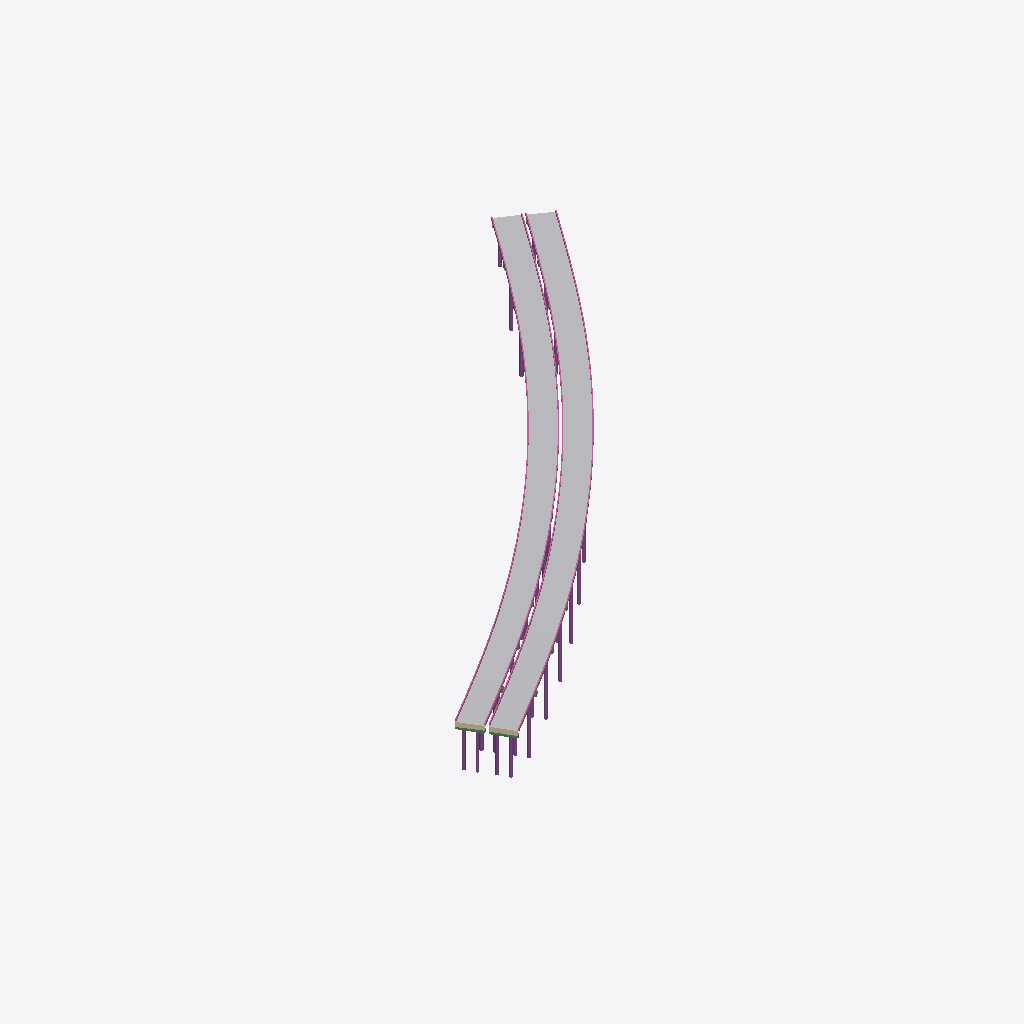
Isometric view of an IFC building model (IFC-SPF (STEP), schema IFC4X3, length unit metre), seen from the south-west, elements coloured by IFC class (only those large enough to see are counted): 48 railings (pink), 24 other elements (light grey), 23 piles (purple), 2 walls (beige), 2 beams (green).
Extent 280.4 m × 261.0 m × 46.9 m (x, y, z). Elements (1470): 816 IfcBeam, 330 IfcBearing, 144 IfcSlab, 52 IfcPile, 48 IfcRailing, 44 IfcColumn, 24 IfcCourse, 8 IfcDiscreteAccessory, 4 IfcWall.

HEADER;
FILE_DESCRIPTION(('ViewDefinition [CoordinationView]'),'2;1');
FILE_NAME('bridge_bim.ifc','2026-09-23T00:00:00',(''),(''),'IfcOpenShell 0.8.5','bridge-bim/scripts/export_ifc.py','');
FILE_SCHEMA(('IFC4X3'));
ENDSEC;
DATA;
#1=IFCPROJECT('1v$oUJDEPTH9UYnacaztEf',$,'高速公路 T 梁桥 BIM（虚构示例）','12×30 m 预应力混凝土 T 梁，先简支后连续，分 3 联；左右幅分离',$,$,$,(#16,#30),#8);
#279=IFCSITE('2GA$7LqobQFhZx6cfqCtwh',$,'项目场地',$,$,$,$,$,$,$,$,$,$,$);
#34224=IFCCOURSE('0QU7EogvXJ28$tXpNQo46n',$,'PV-R06','桥面铺装',$,#97500,#34390,$,.PAVEMENT.);
#38034=IFCCOURSE('33duaplQHJRfax1YHDc9pO',$,'PV-R08','桥面铺装',$,#97704,#38200,$,.PAVEMENT.);
#36129=IFCCOURSE('21LNpBgSrTwx3RfWAhVmK4',$,'PV-R07','桥面铺装',$,#97602,#36295,$,.PAVEMENT.);
#32319=IFCCOURSE('0dUawAh8fQXhqIRs5BnK5h',$,'PV-R05','桥面铺装',$,#97398,#32485,$,.PAVEMENT.);
#39939=IFCCOURSE('1LGoQIqGfSKQ7_5qjrod_h',$,'PV-R09','桥面铺装',$,#97806,#40105,$,.PAVEMENT.);
#24699=IFCCOURSE('2MafvF6lfMfBVU15Lu$9Zh',$,'PV-R01','桥面铺装',$,#96990,#24865,$,.PAVEMENT.);
#28509=IFCCOURSE('3wMzYJEgXTTPgrw6dORS7s',$,'PV-R03','桥面铺装',$,#97194,#28675,$,.PAVEMENT.);
#30414=IFCCOURSE('0A6aUKWj1Hmfli$x7S9NY7',$,'PV-R04','桥面铺装',$,#97296,#30580,$,.PAVEMENT.);
#26604=IFCCOURSE('3FT5b4i11Q5hq0ZK1qBpcv',$,'PV-R02','桥面铺装',$,#97092,#26770,$,.PAVEMENT.);
#11364=IFCCOURSE('2h_7QA53nKchLnE0ScPhDA',$,'PV-L06','桥面铺装',$,#96276,#11530,$,.PAVEMENT.);
#41844=IFCCOURSE('3MzlK3iUfJ_O18hpFhp4iL',$,'PV-R10','桥面铺装',$,#97908,#42010,$,.PAVEMENT.);
#13269=IFCCOURSE('2GHTQlk1zNB9HRW_9FDPyL',$,'PV-L07','桥面铺装',$,#96378,#13435,$,.PAVEMENT.);
#15174=IFCCOURSE('3oki4HnhDRqfZTs_nU3R4v',$,'PV-L08','桥面铺装',$,#96480,#15340,$,.PAVEMENT.);
#43749=IFCCOURSE('1teuXLtfLS_vnxSbRxU6k$',$,'PV-R11','桥面铺装',$,#98010,#43915,$,.PAVEMENT.);
#1839=IFCCOURSE('2pDXgur3bJuQbyH6PAglGV',$,'PV-L01','桥面铺装',$,#95766,#2005,$,.PAVEMENT.);
#9459=IFCCOURSE('0_EzU2tLTTDQxJXblEKBcy',$,'PV-L05','桥面铺装',$,#96174,#9625,$,.PAVEMENT.);
#7554=IFCCOURSE('0f5o55iXLIVfWiQTWD4jl_',$,'PV-L04','桥面铺装',$,#96072,#7720,$,.PAVEMENT.);
#17079=IFCCOURSE('215muRH4LOPh$h8y98E6F7',$,'PV-L09','桥面铺装',$,#96582,#17245,$,.PAVEMENT.);
#3744=IFCCOURSE('2RXOEcclLIpBN$Lm1fjVEy',$,'PV-L02','桥面铺装',$,#95868,#3910,$,.PAVEMENT.);
#18984=IFCCOURSE('2YPQ$RlbbJGu90Li8I5ZGU',$,'PV-L10','桥面铺装',$,#96684,#19150,$,.PAVEMENT.);
#5649=IFCCOURSE('1veoyAHN1GNRt5ZUdonuf1',$,'PV-L03','桥面铺装',$,#95970,#5815,$,.PAVEMENT.);
#20889=IFCCOURSE('0AOMBnoirTrQnef5_j7W$$',$,'PV-L11','桥面铺装',$,#96786,#21055,$,.PAVEMENT.);
#45654=IFCCOURSE('2KAmWHQLbQC8_sQ8CSgifW',$,'PV-R12','桥面铺装',$,#98112,#45820,$,.PAVEMENT.);
#22794=IFCCOURSE('2QrZU2TYPJVh0kvMPePz3j',$,'PV-L12','桥面铺装',$,#96888,#22960,$,.PAVEMENT.);
#53210=IFCPILE('0ZTEulYZ5UrBCE$kRMRkvz',$,'PL-P03-R1','钻孔灌注桩',$,#98739,#53216,$,.BORED.,.CAST_IN_PLACE.);
#51916=IFCPILE('2mYYrx4wvHNAfYBk4bf4Ax',$,'PL-P02-R1','钻孔灌注桩',$,#98583,#51922,$,.BORED.,.CAST_IN_PLACE.);
#54454=IFCPILE('3arfLuy4zNU91UkDfgjWWf',$,'PL-P04-R1','钻孔灌注桩',$,#98895,#54460,$,.BORED.,.CAST_IN_PLACE.);
#50622=IFCPILE('2iK4nNLIjVoBPtORxXXBsj',$,'PL-P01-R1','钻孔灌注桩',$,#98427,#50628,$,.BORED.,.CAST_IN_PLACE.);
#55748=IFCPILE('3LstmSNGjUgO0zC0ky7Jdl',$,'PL-P05-R1','钻孔灌注桩',$,#99051,#55754,$,.BORED.,.CAST_IN_PLACE.);
#48759=IFCWALL('0$S4AADWjTb8jjx2oX97vs',$,'BW-A00-L','桥台背墙',$,#98202,#48769,$,.RETAININGWALL.);
#49105=IFCWALL('3nEWE7DIfPVx9L4bNIKMqR',$,'BW-A00-R','桥台背墙',$,#98244,#49115,$,.RETAININGWALL.);
#49372=IFCPILE('1c$T4ApBfLDwV9$WOGRmZA',$,'PL-A00-R1','钻孔灌注桩',$,#98277,#49378,$,.BORED.,.CAST_IN_PLACE.);
#49054=IFCPILE('286_1DgW9JJv1LsoS8mLD2',$,'PL-A00-L2','钻孔灌注桩',$,#98238,#49060,$,.BORED.,.CAST_IN_PLACE.);
#49394=IFCPILE('2jlELq4xPH0ApSHJJjzmry',$,'PL-A00-R2','钻孔灌注桩',$,#98280,#49400,$,.BORED.,.CAST_IN_PLACE.);
#62859=IFCPILE('0tf5yKdgfUtwasz0fUw$xk',$,'PL-P11-L2','钻孔灌注桩',$,#99915,#62865,$,.BORED.,.CAST_IN_PLACE.);
#61565=IFCPILE('2fowYRglfIsPc3wo4xOhJX',$,'PL-P10-L2','钻孔灌注桩',$,#99759,#61571,$,.BORED.,.CAST_IN_PLACE.);
#49029=IFCPILE('2p4dgUN6PNz9kuqOcQl0fG',$,'PL-A00-L1','钻孔灌注桩',$,#98235,#49038,$,.BORED.,.CAST_IN_PLACE.);
#2017=IFCRAILING('3og1W6pcfM2P2fsoYEJuki',$,'BR-L01-1','混凝土护栏',$,#95769,#2183,$,.GUARDRAIL.);
#24877=IFCRAILING('0C3ZY2FAvU78pIqtdhkIgh',$,'BR-R01-1','混凝土护栏',$,#96993,#25043,$,.GUARDRAIL.);
#57042=IFCPILE('0bUy26LuDKahSr1akOj9lX',$,'PL-P06-R1','钻孔灌注桩',$,#99207,#57048,$,.BORED.,.CAST_IN_PLACE.);
#26782=IFCRAILING('1WfyxpOJjVQBEXEXja3ppF',$,'BR-R02-1','混凝土护栏',$,#97095,#26948,$,.GUARDRAIL.);
#28687=IFCRAILING('0cX9cRBvjPCfLSNNtBFMMt',$,'BR-R03-1','混凝土护栏',$,#97197,#28853,$,.GUARDRAIL.);
#3922=IFCRAILING('3INq5_CC9GRRg4thYPprhB',$,'BR-L02-1','混凝土护栏',$,#95871,#4088,$,.GUARDRAIL.);
#2201=IFCRAILING('3yFZ7P_8fGzQWY5tKCoYc3',$,'BR-L01-2','混凝土护栏',$,#95772,#2367,$,.GUARDRAIL.);
#25061=IFCRAILING('1qXrAjIVTNCf1MyRF7APug',$,'BR-R01-2','混凝土护栏',$,#96996,#25227,$,.GUARDRAIL.);
#5827=IFCRAILING('2XGkJXIoTMyhEMZB4gmts2',$,'BR-L03-1','混凝土护栏',$,#95973,#5993,$,.GUARDRAIL.);
#4106=IFCRAILING('1ugBQgkdDRi8q2KRu8Cjs3',$,'BR-L02-2','混凝土护栏',$,#95874,#4272,$,.GUARDRAIL.);
#26966=IFCRAILING('1NoiNUZPvQT8fazkx5THBW',$,'BR-R02-2','混凝土护栏',$,#97098,#27132,$,.GUARDRAIL.);
#50019=IFCPILE('1Dxy12Po9PSeWPb4EY7UM2',$,'PL-P01-L2','钻孔灌注桩',$,#98355,#50025,$,.BORED.,.CAST_IN_PLACE.);
#6011=IFCRAILING('2aI6nzo3XRc8cscXOOhbdb',$,'BR-L03-2','混凝土护栏',$,#95976,#6177,$,.GUARDRAIL.);
#7732=IFCRAILING('1stY00_c9TIQL6LnHSkYKR',$,'BR-L04-1','混凝土护栏',$,#96075,#7898,$,.GUARDRAIL.);
#30592=IFCRAILING('0SjLuDsNfII8GmXhZVSTAv',$,'BR-R04-1','混凝土护栏',$,#97299,#30758,$,.GUARDRAIL.);
#23156=IFCRAILING('1R5oP5x3fMvP_I0sS41sKQ',$,'BR-L12-2','混凝土护栏',$,#96894,#23322,$,.GUARDRAIL.);
#28871=IFCRAILING('0y7m4Poj1L_R9WTvfM5bGt',$,'BR-R03-2','混凝土护栏',$,#97200,#29037,$,.GUARDRAIL.);
#46016=IFCRAILING('3W3umRS$zOG8v_FV1_vmf4',$,'BR-R12-2','混凝土护栏',$,#98118,#46182,$,.GUARDRAIL.);
#22972=IFCRAILING('1Q6PEcnIjPNPWcTsnYERz$',$,'BR-L12-1','混凝土护栏',$,#96891,#23138,$,.GUARDRAIL.);
#45832=IFCRAILING('22KAEzOmDIRBiTjU9c7p8q',$,'BR-R12-1','混凝土护栏',$,#98115,#45998,$,.GUARDRAIL.);
#21251=IFCRAILING('3J_Ftf4f1G2wWiHKRag_wu',$,'BR-L11-2','混凝土护栏',$,#96792,#21417,$,.GUARDRAIL.);
#44111=IFCRAILING('1m4_U_xDfLi8FRKhk$EHdZ',$,'BR-R11-2','混凝土护栏',$,#98016,#44277,$,.GUARDRAIL.);
#30776=IFCRAILING('2MGSBc5l9KNP6u3zkfhjJR',$,'BR-R04-2','混凝土护栏',$,#97302,#30942,$,.GUARDRAIL.);
#43927=IFCRAILING('3Qg544GXbMmA4Fzv1R_mlC',$,'BR-R11-1','混凝土护栏',$,#98013,#44093,$,.GUARDRAIL.);
#48730=IFCBEAM('0ttjpjQkfHWhNE8RaKy3VN',$,'ABC-A00-L','桥台台帽',$,#98199,#48740,$,.PIERCAP.);
#9637=IFCRAILING('3LnPmIH8vOnPOkvSVAA1pU',$,'BR-L05-1','混凝土护栏',$,#96177,#9803,$,.GUARDRAIL.);
#49076=IFCBEAM('2Wzl40FbnH1gXs34zvAWoi',$,'ABC-A00-R','桥台台帽',$,#98241,#49086,$,.PIERCAP.);
#62212=IFCPILE('1iJG58SRjS2BQF5U_Ir1jU',$,'PL-P10-R2','钻孔灌注桩',$,#99837,#62218,$,.BORED.,.CAST_IN_PLACE.);
#7916=IFCRAILING('1TEmDIE1TUmAjBzqBp7lEz',$,'BR-L04-2','混凝土护栏',$,#96078,#8082,$,.GUARDRAIL.);
#32497=IFCRAILING('0VfJTL2_PMKg7yslHYGPn9',$,'BR-R05-1','混凝土护栏',$,#97401,#32663,$,.GUARDRAIL.);
#19346=IFCRAILING('0q_WtGt2zNkARZ0B_aeN_3',$,'BR-L10-2','混凝土护栏',$,#96690,#19512,$,.GUARDRAIL.);
#42206=IFCRAILING('0vc5AqFiPM7Byl1e6AWITy',$,'BR-R10-2','混凝土护栏',$,#97914,#42372,$,.GUARDRAIL.);
#21067=IFCRAILING('3mk3hbPFrId8o26NtB0$DX',$,'BR-L11-1','混凝土护栏',$,#96789,#21233,$,.GUARDRAIL.);
#36307=IFCRAILING('0g4bRhgfDOUfMK1shKtBAv',$,'BR-R07-1','混凝土护栏',$,#97605,#36473,$,.GUARDRAIL.);
#42022=IFCRAILING('0fpyMcmuzGQwTS2ovycxWU',$,'BR-R10-1','混凝土护栏',$,#97911,#42188,$,.GUARDRAIL.);
#9821=IFCRAILING('0$8oqdYm5IbwoF9SrkBbKM',$,'BR-L05-2','混凝土护栏',$,#96180,#9987,$,.GUARDRAIL.);
#19162=IFCRAILING('3ALIH_M2TQF9BHMvUxiMrN',$,'BR-L10-1','混凝土护栏',$,#96687,#19328,$,.GUARDRAIL.);
#50666=IFCPILE('11Y6$P5d5TSRaoqPiwsQBH',$,'PL-P01-R2','钻孔灌注桩',$,#98433,#50672,$,.BORED.,.CAST_IN_PLACE.);
#13631=IFCRAILING('3u_QkC3j5Uv9B66dcOgDL$',$,'BR-L07-2','混凝土护栏',$,#96384,#13797,$,.GUARDRAIL.);
#11542=IFCRAILING('3kwyju7yTVPw4SL$t5FXnS',$,'BR-L06-1','混凝土护栏',$,#96279,#11708,$,.GUARDRAIL.);
#17441=IFCRAILING('10mRZzp59LfukzwHOrz_oG',$,'BR-L09-2','混凝土护栏',$,#96588,#17607,$,.GUARDRAIL.);
#40301=IFCRAILING('1D6EZKf9TUAwPOjcO73L2h',$,'BR-R09-2','混凝土护栏',$,#97812,#40467,$,.GUARDRAIL.);
#32681=IFCRAILING('2uPStXZs5HgwVn_6xxC083',$,'BR-R05-2','混凝土护栏',$,#97404,#32847,$,.GUARDRAIL.);
#34402=IFCRAILING('1psOx9eGXMahwyzJn_mAFR',$,'BR-R06-1','混凝土护栏',$,#97503,#34568,$,.GUARDRAIL.);
#63871=IFCPILE('3VH5yD36zNyQeOI9s58xRP',$,'PL-A12-L2','钻孔灌注桩',$,#100038,#63877,$,.BORED.,.CAST_IN_PLACE.);
#34586=IFCRAILING('1Ivz1jR2nTew4DNl_U00rn',$,'BR-R06-2','混凝土护栏',$,#97506,#34752,$,.GUARDRAIL.);
#40117=IFCRAILING('3$wgxVvYnHDgPsCTGCyS7K',$,'BR-R09-1','混凝土护栏',$,#97809,#40283,$,.GUARDRAIL.);
#17257=IFCRAILING('1ZLUsJZrfSjBIg0g_ebjJd',$,'BR-L09-1','混凝土护栏',$,#96585,#17423,$,.GUARDRAIL.);
#38212=IFCRAILING('384tZGbCPHVfecVHNcA9Kf',$,'BR-R08-1','混凝土护栏',$,#97707,#38378,$,.GUARDRAIL.);
#11726=IFCRAILING('0_$iwpVk1R1AQJk$auLoRd',$,'BR-L06-2','混凝土护栏',$,#96282,#11892,$,.GUARDRAIL.);
#15536=IFCRAILING('0Qs5PgYurGKBV6FEjXJC8Z',$,'BR-L08-2','混凝土护栏',$,#96486,#15702,$,.GUARDRAIL.);
#49972=IFCPILE('2GDDrC_DrMkg8YtdxZUSc9',$,'PL-P01-L1','钻孔灌注桩',$,#98349,#49981,$,.BORED.,.CAST_IN_PLACE.);
#15352=IFCRAILING('2fGvmi2D9KXPj5gSZIaAHg',$,'BR-L08-1','混凝土护栏',$,#96483,#15518,$,.GUARDRAIL.);
#56395=IFCPILE('2HJZ_hycPKgx9E5Qbcs_Q0',$,'PL-P06-L1','钻孔灌注桩',$,#99129,#56401,$,.BORED.,.CAST_IN_PLACE.);
#13447=IFCRAILING('0cG3dCVi9I5ON3YJt6te1M',$,'BR-L07-1','混凝土护栏',$,#96381,#13613,$,.GUARDRAIL.);
#38396=IFCRAILING('2whkk5ynrGz8GbpZ3IN$aZ',$,'BR-R08-2','混凝土护栏',$,#97710,#38562,$,.GUARDRAIL.);
#55101=IFCPILE('0oobkeeqDMUvAmta2EjhOK',$,'PL-P05-L1','钻孔灌注桩',$,#98973,#55107,$,.BORED.,.CAST_IN_PLACE.);
#51960=IFCPILE('1xy3CyFc5JA8_k6r_ozuM_',$,'PL-P02-R2','钻孔灌注桩',$,#98589,#51966,$,.BORED.,.CAST_IN_PLACE.);
#36491=IFCRAILING('1lU$BUqMjNP8LwTo0QTq1h',$,'BR-R07-2','混凝土护栏',$,#97608,#36657,$,.GUARDRAIL.);
#63506=IFCPILE('3T5s6KyGLI_BFMaeb0RcBe',$,'PL-P11-R2','钻孔灌注桩',$,#99993,#63512,$,.BORED.,.CAST_IN_PLACE.);
#53832=IFCPILE('24OE6_egjSnwfb0BQ4_M0c',$,'PL-P04-L1','钻孔灌注桩',$,#98817,#53838,$,.BORED.,.CAST_IN_PLACE.);
#64211=IFCPILE('3LVELC$mnKFA$8Er6TYQE8',$,'PL-A12-R2','钻孔灌注桩',$,#100080,#64217,$,.BORED.,.CAST_IN_PLACE.);
ENDSEC;
